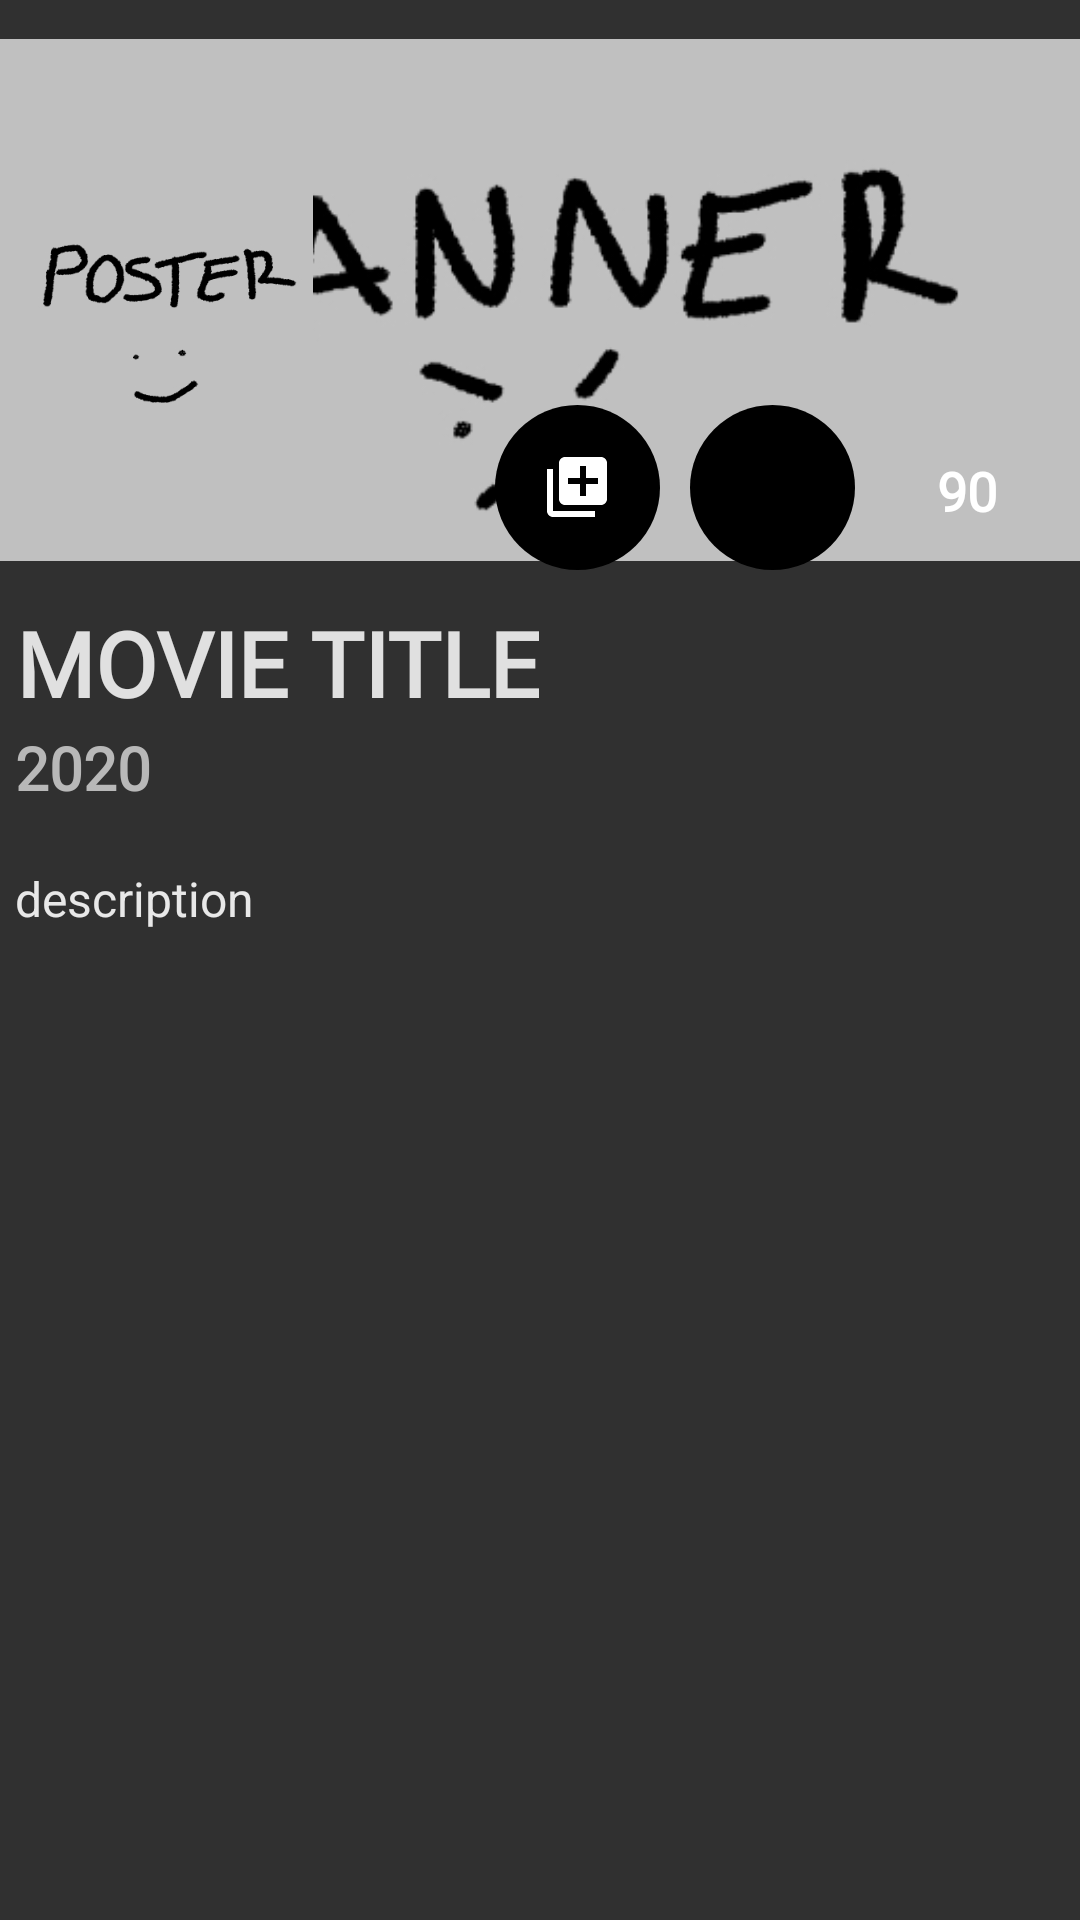

Android layout source for this screen:
<!-- AndroidManifest.xml: application theme application_theme -->
<!-- res/layout/fragment_movie_profile.xml -->
<?xml version="1.0" encoding="utf-8"?>
<RelativeLayout xmlns:android="http://schemas.android.com/apk/res/android"
    xmlns:app="http://schemas.android.com/apk/res-auto"
    xmlns:tools="http://schemas.android.com/tools"
    android:layout_width="match_parent"
    android:layout_height="match_parent"
    tools:context=".fragment.MovieProfileFragment">

    <RelativeLayout
        android:id="@+id/movie_profile_container_top"
        android:layout_width="match_parent"
        android:layout_height="200dp">

        <ImageView
            android:id="@+id/movie_profile_backdrop"
            android:layout_width="match_parent"
            android:layout_height="match_parent"

            android:contentDescription="@string/description_movie_backdrop"
            android:foreground="@color/dimmer"
            android:src="@drawable/sample_banner" />

        <com.google.android.material.imageview.ShapeableImageView
            android:id="@+id/movie_profile_poster"
            android:layout_width="95dp"
            android:layout_height="140dp"

            android:layout_centerVertical="true"
            android:layout_marginStart="10dp"

            android:contentDescription="@string/description_movie_poster"
            android:src="@drawable/sample_poster"
            app:shapeAppearanceOverlay="@style/card_image_overlay_rounded"
            app:strokeColor="@null" />

        <CheckBox
            android:id="@+id/movie_profile_button_heart"
            style="@style/checkbox_heart"
            android:layout_width="35dp"
            android:layout_height="35dp"

            android:layout_alignParentEnd="true"
            android:layout_margin="10dp"

            android:contentDescription="@string/description_movie_hearted" />

        <include
            layout="@layout/component_profile_buttonbar"
            android:layout_width="wrap_content"
            android:layout_height="wrap_content"

            android:layout_alignParentEnd="true"
            android:layout_alignParentBottom="true"
            android:layout_margin="10dp" />
    </RelativeLayout>

    <HorizontalScrollView
        android:id="@+id/movie_profile_scroll_title"
        android:layout_width="match_parent"
        android:layout_height="wrap_content"

        android:layout_below="@id/movie_profile_container_top"

        android:layout_marginStart="5dp"
        android:layout_marginTop="5dp"
        android:layout_marginEnd="5dp"
        android:layout_marginBottom="5dp">

        <TextView
            android:id="@+id/movie_profile_text_title"
            style="@style/card_text_title"
            android:layout_width="wrap_content"
            android:layout_height="wrap_content"

            android:singleLine="true"
            android:text="@string/placeholder_movie_title"
            android:textAlignment="center"
            android:textFontWeight="700"
            android:textSize="30sp" />
    </HorizontalScrollView>


    <TextView
        android:id="@+id/movie_profile_text_year"
        style="@style/card_text_year"
        android:layout_width="wrap_content"
        android:layout_height="wrap_content"

        android:layout_below="@id/movie_profile_scroll_title"
        android:layout_marginStart="5dp"
        android:text="@string/placeholder_year"

        android:textAlignment="center"
        android:textFontWeight="600"
        android:textSize="20sp" />

    <HorizontalScrollView
        android:id="@+id/movie_profile_container_scroll_genre"
        android:layout_width="match_parent"
        android:layout_height="wrap_content"

        android:layout_below="@id/movie_profile_text_year"
        android:layout_marginVertical="10dp">

        <LinearLayout
            android:id="@+id/movie_profile_container_genre"
            android:layout_width="wrap_content"
            android:layout_height="wrap_content"

            android:gravity="center"
            android:orientation="horizontal">
            
        </LinearLayout>
    </HorizontalScrollView>

    <ScrollView
        android:id="@+id/movie_profile_container_description"
        android:layout_width="match_parent"
        android:layout_height="wrap_content"

        android:layout_below="@+id/movie_profile_container_scroll_genre"
        android:layout_alignParentBottom="true"
        android:paddingHorizontal="5dp">

        <TextView
            android:id="@+id/movie_profile_text_information"
            android:layout_width="match_parent"
            android:layout_height="wrap_content"

            android:justificationMode="inter_word"
            android:text="@string/placeholder_description"
            android:textSize="16sp" />
    </ScrollView>
</RelativeLayout>
<!-- res/layout/component_profile_buttonbar.xml (included above) -->
<?xml version="1.0" encoding="utf-8"?>
<LinearLayout xmlns:android="http://schemas.android.com/apk/res/android"
    xmlns:tools="http://schemas.android.com/tools"
    android:layout_width="wrap_content"
    android:layout_height="wrap_content"

    android:orientation="horizontal">

    <FrameLayout
        android:id="@+id/movie_profile_frame_add"
        android:layout_width="55dp"
        android:layout_height="55dp"
        android:background="@drawable/background_circle">

        <ImageView
            android:layout_width="wrap_content"
            android:layout_height="wrap_content"
            android:layout_gravity="center"
            android:background="@drawable/icon_watchlist_add"
            android:contentDescription="@string/description_add_to_collection"
            android:elevation="5dp" />
    </FrameLayout>

    <FrameLayout
        android:id="@+id/movie_profile_frame_seen"
        android:layout_width="55dp"
        android:layout_height="55dp"

        android:layout_marginHorizontal="10dp"
        android:background="@drawable/background_circle">

        <CheckBox
            android:id="@+id/movie_profile_check_seen"
            style="@style/checkbox_seen"
            android:layout_width="wrap_content"
            android:layout_height="wrap_content"

            android:layout_gravity="center" />
    </FrameLayout>

    <FrameLayout
        android:id="@+id/movie_profile_frame_progress"
        android:layout_width="55dp"
        android:layout_height="55dp">

        <androidx.core.widget.ContentLoadingProgressBar
            android:id="@+id/movie_profile_progress_rating"
            android:layout_width="match_parent"
            android:layout_height="match_parent"
            android:layout_gravity="center"

            android:indeterminateOnly="false"
            android:progressDrawable="@drawable/background_progress_bar_circle"

            android:max="100"
            android:min="0"

            android:scaleX="1.2"
            android:scaleY="1.2"
            tools:progress="90" />

        <TextView
            android:id="@+id/movie_profile_text_rating"
            android:layout_width="wrap_content"
            android:layout_height="17dp"

            android:layout_gravity="center"
            android:fontFamily="@font/cousine"
            android:includeFontPadding="false"
            android:maxLength="3"

            android:text="@string/placeholder_rating"
            android:textAlignment="center"
            android:textColor="@color/white"
            android:textFontWeight="700"
            android:textSize="18sp" />
    </FrameLayout>
</LinearLayout>
<!-- resources referenced by this layout -->
<resources>
  <color name="dimmer">#88000000</color>
  <color name="white">#FFFFFF</color>
  <!-- drawable background_circle (drawable) -->
  <?xml version="1.0" encoding="utf-8"?>
  <shape xmlns:android="http://schemas.android.com/apk/res/android"
      android:shape="oval">
      <solid android:color="@color/card_background" />
      <size
          android:width="100dp"
          android:height="100dp" />
  </shape>
  <string name="description_add_to_collection">Add to collection</string>
  <string name="description_movie_backdrop">Movie backdrop</string>
  <string name="description_movie_hearted">Movie has been hearted</string>
  <string name="description_movie_poster">Movie poster</string>
  <string name="placeholder_description">description</string>
  <string name="placeholder_movie_title">Movie Title</string>
  <string name="placeholder_rating">90</string>
  <string name="placeholder_year">2020</string>
  <style name="card_image_overlay_rounded">
          <item name="cornerFamily">rounded</item>
          <item name="cornerSize">5dp</item>
      </style>
  <style name="card_text_title">
          <item name="android:textFontWeight">600</item>
          <item name="android:textAllCaps">true</item>
          <item name="android:fontFamily">@font/archivo</item>
          <item name="android:includeFontPadding">false</item>
          <item name="android:singleLine">true</item>
          <item name="android:textColor">@color/card_text</item>
          <item name="android:textStyle">bold</item>
      </style>
  <style name="card_text_year">
          <item name="android:textFontWeight">400</item>
          <item name="android:textAllCaps">true</item>
          <item name="android:fontFamily">@font/archivo</item>
          <item name="android:includeFontPadding">false</item>
          <item name="android:singleLine">true</item>
          <item name="android:textColor">@color/card_text_flavour</item>
          <item name="android:textStyle">bold</item>
      </style>
  <style name="checkbox_heart">
          <item name="android:button">@null</item>
          <item name="android:background">@drawable/background_checkbox_heart</item>
          <item name="android:backgroundTint">@drawable/select_tint_accent</item>
          <item name="android:outlineProvider">none</item>
      </style>
  <style name="checkbox_seen">
          <item name="android:button">@drawable/icon_seen</item>
          <item name="android:buttonTint">@drawable/select_tint</item>
          <item name="android:outlineProvider">none</item>
      </style>
  <style name="application_theme" parent="Theme.AppCompat.NoActionBar">
          <item name="android:textColor">@color/application_text</item>
          <item name="android:statusBarColor">@color/black</item>
      </style>
  <color name="card_background">#000000</color>
  <color name="card_text">#E0E0E0</color>
  <color name="card_text_flavour">#B8B8B8</color>
  <!-- drawable background_checkbox_heart (drawable) -->
  <?xml version="1.0" encoding="utf-8"?>
  <selector xmlns:android="http://schemas.android.com/apk/res/android">
      <item android:drawable="@drawable/icon_heart_border" android:state_checked="false" />
      <item android:drawable="@drawable/icon_heart" android:state_checked="true" />
  </selector>
  <!-- drawable select_tint_accent (drawable) -->
  <?xml version="1.0" encoding="utf-8"?>
  <selector xmlns:android="http://schemas.android.com/apk/res/android">
      <item android:color="@color/white" android:state_checked="false" />
      <item android:color="@color/accent" android:state_checked="true" />
  </selector>
  <!-- drawable select_tint (drawable) -->
  <?xml version="1.0" encoding="utf-8"?>
  <selector xmlns:android="http://schemas.android.com/apk/res/android">
      <item android:color="@color/card_text_faint" android:state_checked="false" />
      <item android:color="@color/white" android:state_checked="true" />
  </selector>
  <color name="application_text">#E8E8E8</color>
  <color name="black">#000000</color>
  <color name="accent">#A900A9</color>
  <color name="card_text_faint">#959595</color>
</resources>
